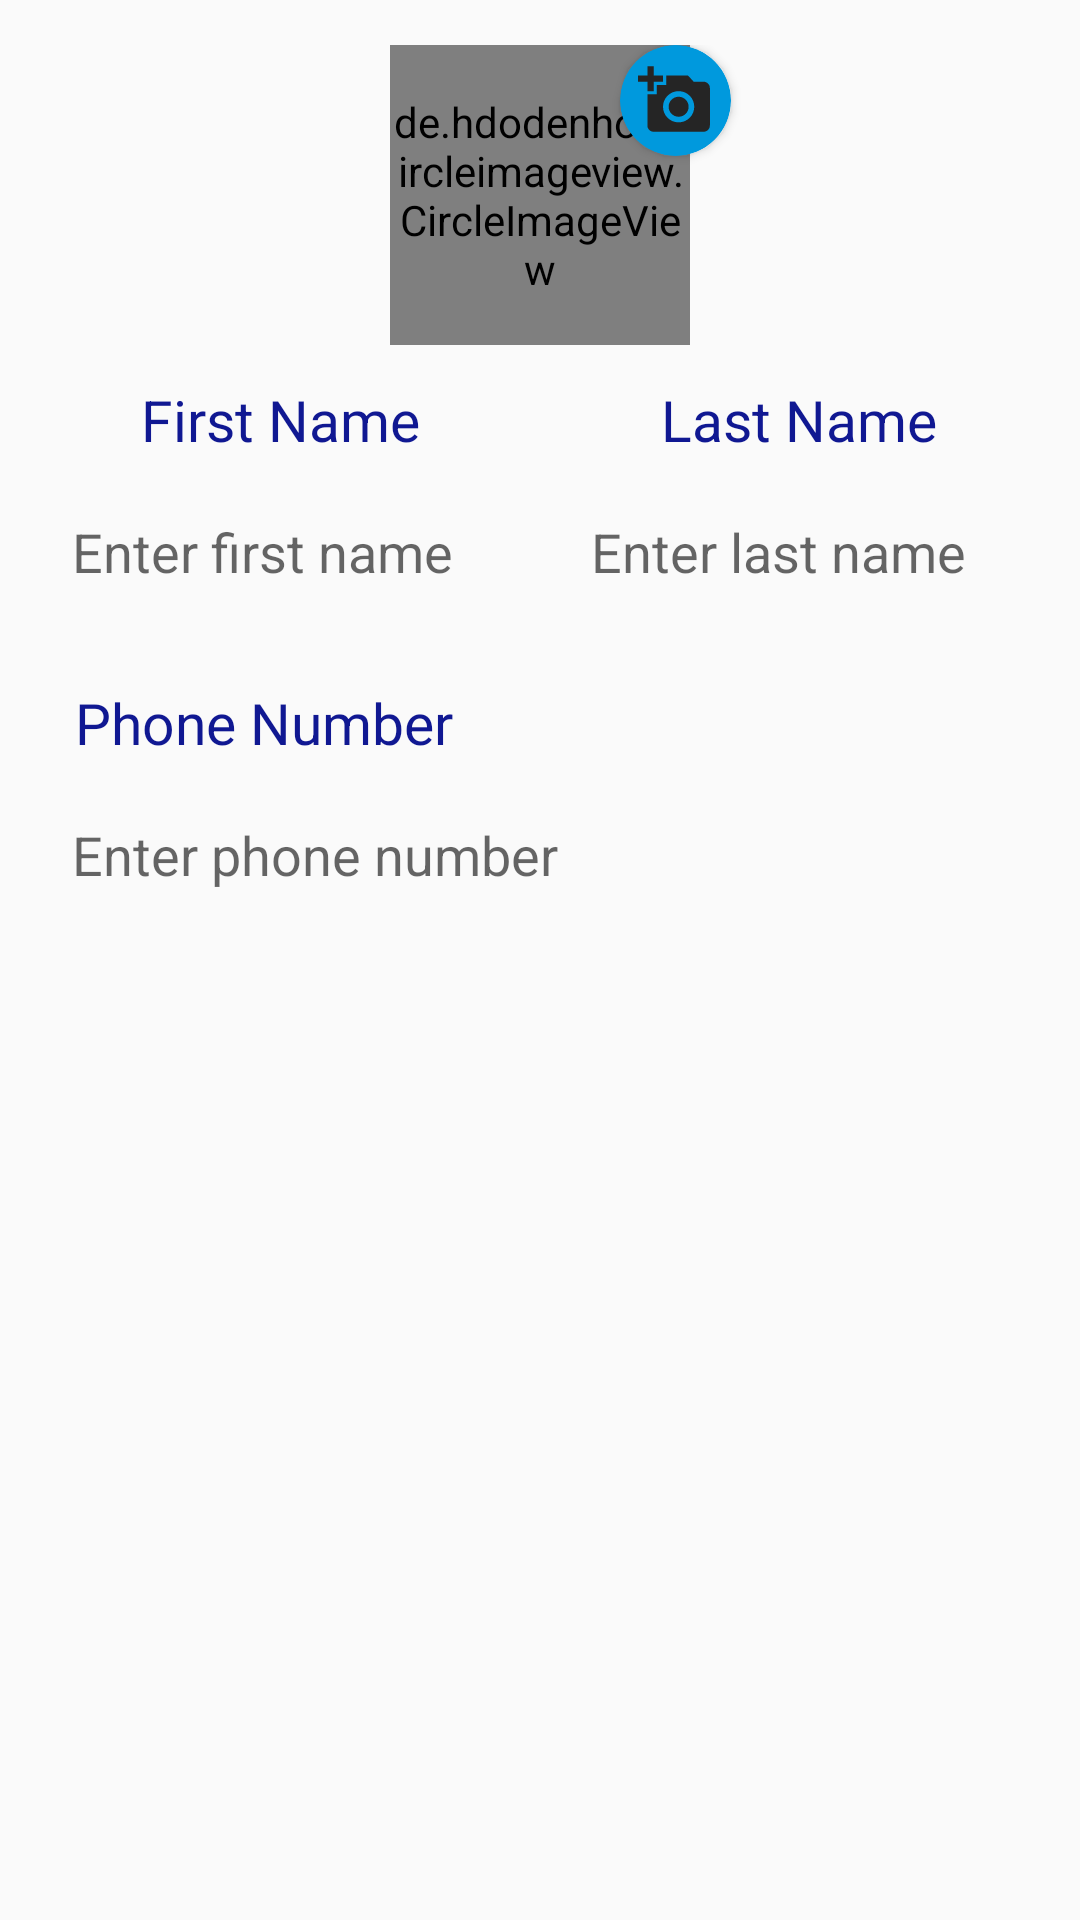

Here is an Android app screen rendered from its layout file. Give the layout XML and the strings, colors and styles it references.
<!-- AndroidManifest.xml: application theme AppTheme -->
<!-- res/layout/edit_profile_dialog.xml -->
<?xml version="1.0" encoding="utf-8"?>
<ScrollView xmlns:android="http://schemas.android.com/apk/res/android"
    xmlns:tools="http://schemas.android.com/tools"
    android:layout_width="match_parent"
    android:layout_height="match_parent"
    xmlns:app="http://schemas.android.com/apk/res-auto"
    tools:context=".View.MapActivity">

    <LinearLayout
        android:layout_marginTop="15dp"
        android:layout_width="match_parent"
        android:layout_height="wrap_content"
        android:orientation="vertical">

        <androidx.constraintlayout.widget.ConstraintLayout
            android:id="@+id/image_constraintL"
            android:layout_width="match_parent"
            android:layout_height="wrap_content"
            android:layout_marginBottom="12dp"
            >

            <TextView
                app:layout_constraintStart_toStartOf="parent"
                app:layout_constraintTop_toTopOf="parent"
                android:visibility="gone"
                android:background="?attr/selectableItemBackground"
                android:clickable="true"
                android:focusable="true"
                android:layout_marginStart="5dp"
                android:layout_marginEnd="5dp"
                android:id="@+id/remove_photo"
                android:layout_width="wrap_content"
                android:layout_height="wrap_content"
                android:textStyle="bold"
                android:textSize="15sp"
                android:text="@string/remove_photo"
                android:textColor="@android:color/black" />

            <de.hdodenhof.circleimageview.CircleImageView
                android:id="@+id/profilePic"
                app:layout_constraintStart_toStartOf="parent"
                app:layout_constraintEnd_toEndOf="parent"
                app:layout_constraintTop_toTopOf="parent"
                android:layout_width="100dp"
                android:layout_height="100dp"
                android:src="@mipmap/avatardefault_92824"
                app:civ_border_width="3.5dp"
                app:civ_border_color="@color/image_border"
                />

            <androidx.cardview.widget.CardView
                android:layout_marginStart="90dp"
                app:layout_constraintStart_toStartOf="parent"
                app:layout_constraintEnd_toEndOf="parent"
                app:layout_constraintTop_toTopOf="parent"
                app:cardBackgroundColor="@color/edittext"
                android:id="@+id/roundCardView"
                android:layout_width="37dp"
                android:layout_height="37dp"
                android:elevation="0dp"
                app:cardCornerRadius="20dp">

                <RelativeLayout
                    android:id="@+id/profilePicAdd"
                    android:background="?attr/selectableItemBackground"
                    android:clickable="true"
                    android:focusable="true"
                    android:gravity="center"
                    android:layout_width="match_parent"
                    android:layout_height="match_parent">

                    <ImageView
                        android:layout_width="25dp"
                        android:layout_height="25dp"
                        android:src="@drawable/ic_baseline_add_a_photo_24" />
                </RelativeLayout>


            </androidx.cardview.widget.CardView>

        </androidx.constraintlayout.widget.ConstraintLayout>

        <LinearLayout
            android:weightSum="1"
            android:layout_marginBottom="20dp"
            android:layout_marginStart="12dp"
            android:layout_marginEnd="12dp"
            android:layout_width="match_parent"
            android:layout_height="match_parent"
            android:baselineAligned="false">

            <LinearLayout
                android:layout_weight="0.5"
                android:layout_marginEnd="10dp"
                android:orientation="vertical"
                android:layout_width="0dp"
                android:layout_height="wrap_content">

                <TextView
                    android:layout_gravity="center"
                    android:layout_marginBottom="7dp"
                    android:layout_width="wrap_content"
                    android:layout_height="wrap_content"
                    android:text="@string/name"
                    android:textSize="19sp"
                    android:textColor="@color/colorPrimary"
                    />

                <EditText
                    android:backgroundTint="@color/colorPrimary"
                    android:padding="12dp"
                    android:background="@drawable/edit_text_border"
                    android:id="@+id/first_name"
                    android:layout_width="match_parent"
                    android:layout_height="wrap_content"
                    android:hint="@string/prompt_name"
                    android:inputType="textCapSentences"
                    />
            </LinearLayout>

            <LinearLayout
                android:layout_weight="0.5"
                android:orientation="vertical"
                android:layout_width="0dp"
                android:layout_height="wrap_content">

                <TextView
                    android:layout_gravity="center"
                    android:layout_marginBottom="7dp"
                    android:layout_width="wrap_content"
                    android:layout_height="wrap_content"
                    android:text="@string/epwnymo"
                    android:textSize="19sp"
                    android:textColor="@color/colorPrimary"
                    />

                <EditText
                    android:backgroundTint="@color/colorPrimary"
                    android:padding="12dp"
                    android:background="@drawable/edit_text_border"
                    android:id="@+id/last_name"
                    android:layout_width="match_parent"
                    android:layout_height="wrap_content"
                    android:hint="@string/prompt_surname"
                    android:inputType="textCapSentences"
                    />
            </LinearLayout>



        </LinearLayout>

        <TextView
            android:layout_width="wrap_content"
            android:layout_height="wrap_content"
            android:text="@string/phone_number"
            android:textSize="19sp"
            android:layout_marginStart="25dp"
            android:layout_marginEnd="20dp"
            android:textColor="@color/colorPrimary"/>


        <EditText
            android:backgroundTint="@color/colorPrimary"
            android:padding="12dp"
            android:background="@drawable/edit_text_border"
            android:id="@+id/phon_n"
            android:layout_width="match_parent"
            android:layout_height="wrap_content"
            android:hint="@string/prompt_phone"
            android:inputType="number"
            android:layout_marginStart="12dp"
            android:layout_marginEnd="12dp"
            android:layout_marginTop="7dp"
            android:layout_marginBottom="17dp"
            />



    </LinearLayout>
</ScrollView>
<!-- resources referenced by this layout -->
<resources>
  <color name="colorPrimary">#101892</color>
  <color name="edittext">#0099dd</color>
  <color name="image_border">#0c418f</color>
  <!-- drawable ic_baseline_add_a_photo_24 (drawable) -->
  <vector android:height="24dp" android:tint="#252525"
      android:viewportHeight="24" android:viewportWidth="24"
      android:width="24dp" xmlns:android="http://schemas.android.com/apk/res/android">
      <path android:fillColor="@android:color/white" android:pathData="M3,4V1h2v3h3v2H5v3H3V6H0V4H3zM6,10V7h3V4h7l1.83,2H21c1.1,0 2,0.9 2,2v12c0,1.1 -0.9,2 -2,2H5c-1.1,0 -2,-0.9 -2,-2V10H6zM13,19c2.76,0 5,-2.24 5,-5s-2.24,-5 -5,-5s-5,2.24 -5,5S10.24,19 13,19zM9.8,14c0,1.77 1.43,3.2 3.2,3.2s3.2,-1.43 3.2,-3.2s-1.43,-3.2 -3.2,-3.2S9.8,12.23 9.8,14z"/>
  </vector>
  <string name="epwnymo">Last Name</string>
  <string name="name">First Name</string>
  <string name="phone_number">Phone Number</string>
  <string name="prompt_name">Enter first name</string>
  <string name="prompt_phone">Enter phone number</string>
  <string name="prompt_surname">Enter last name</string>
  <string name="remove_photo">Remove photo</string>
  <style name="AppTheme" parent="Theme.AppCompat.Light.NoActionBar">
          
          <item name="colorPrimary">@color/colorPrimary</item>
          <item name="colorPrimaryDark">@color/colorPrimaryDark</item>
          <item name="colorAccent">@color/edittext</item>
          <item name="actionOverflowMenuStyle">@style/OverflowMenu</item>
          <item name="android:windowDisablePreview">true</item>
      </style>
  <color name="colorPrimaryDark"> #2d3270 </color>
  <style name="OverflowMenu" parent="Widget.AppCompat.PopupMenu.Overflow">
          <item name="android:windowDisablePreview">true</item>
          <item name="overlapAnchor">false</item>
          <item name="android:dropDownVerticalOffset">5.0dp</item>
      </style>
</resources>
